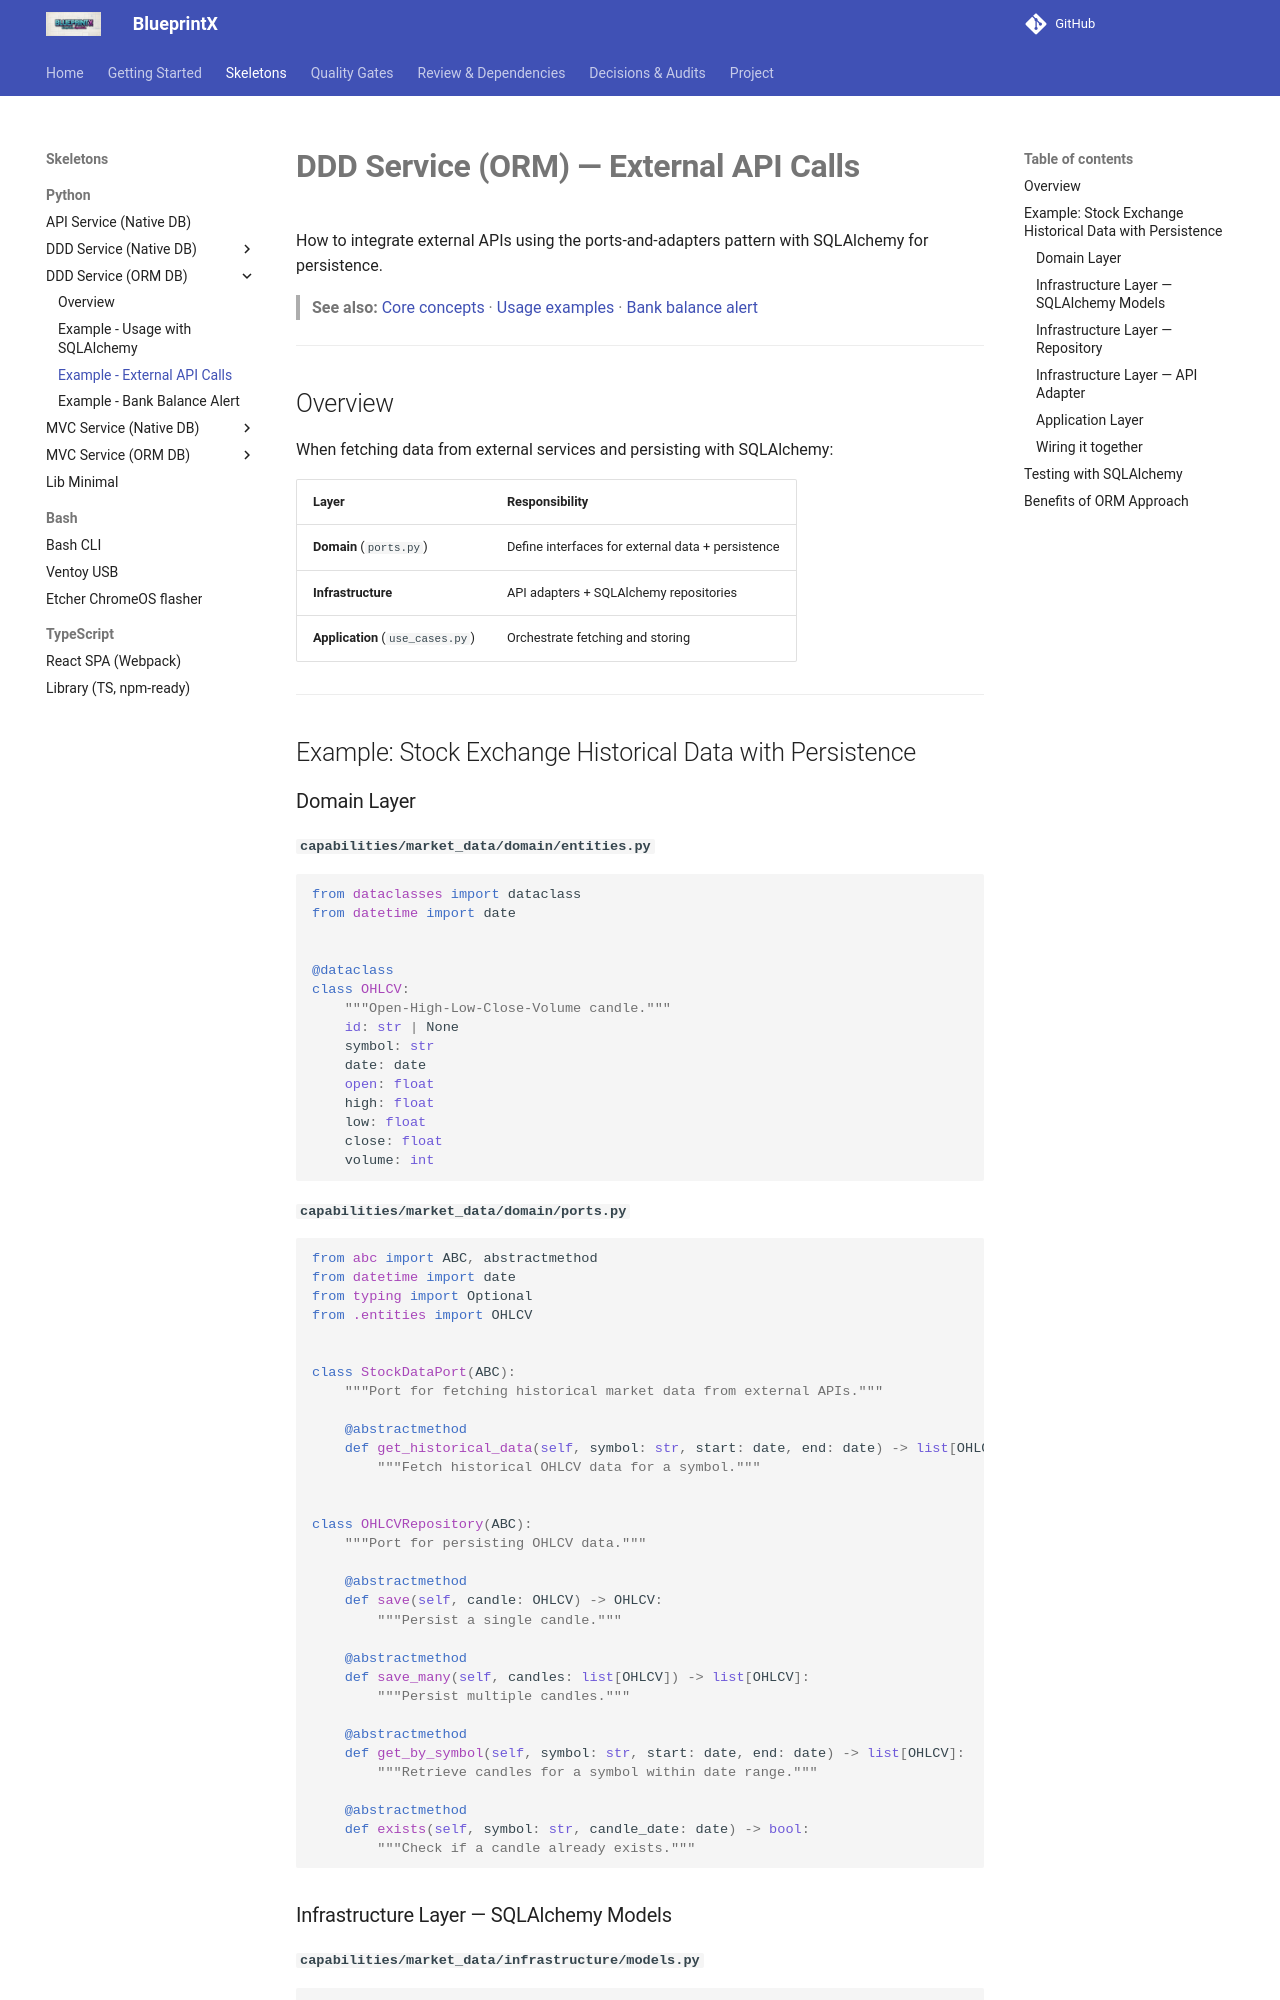

repository: guilhermegor/blueprintx · page: py-examples-orm/ddd-orm-external-api/index.html · generator: mkdocs

# **DDD Service (ORM) — External API Calls**

How to integrate external APIs using the ports-and-adapters pattern with SQLAlchemy for persistence.

> **See also:** [Core concepts](../py-ddd-service-orm-db.md) · [Usage examples](ddd-orm-usage-examples.md) · [Bank balance alert](ddd-orm-bank-balance-alert.md)

---

## Overview

When fetching data from external services and persisting with SQLAlchemy:

| Layer | Responsibility |
|-------|----------------|
| **Domain** (`ports.py`) | Define interfaces for external data + persistence |
| **Infrastructure** | API adapters + SQLAlchemy repositories |
| **Application** (`use_cases.py`) | Orchestrate fetching and storing |

---

## Example: Stock Exchange Historical Data with Persistence

### Domain Layer

**`capabilities/market_data/domain/entities.py`**
```python
from dataclasses import dataclass
from datetime import date


@dataclass
class OHLCV:
    """Open-High-Low-Close-Volume candle."""
    id: str | None
    symbol: str
    date: date
    open: float
    high: float
    low: float
    close: float
    volume: int
```

**`capabilities/market_data/domain/ports.py`**
```python
from abc import ABC, abstractmethod
from datetime import date
from typing import Optional
from .entities import OHLCV


class StockDataPort(ABC):
    """Port for fetching historical market data from external APIs."""

    @abstractmethod
    def get_historical_data(self, symbol: str, start: date, end: date) -> list[OHLCV]:
        """Fetch historical OHLCV data for a symbol."""


class OHLCVRepository(ABC):
    """Port for persisting OHLCV data."""

    @abstractmethod
    def save(self, candle: OHLCV) -> OHLCV:
        """Persist a single candle."""

    @abstractmethod
    def save_many(self, candles: list[OHLCV]) -> list[OHLCV]:
        """Persist multiple candles."""

    @abstractmethod
    def get_by_symbol(self, symbol: str, start: date, end: date) -> list[OHLCV]:
        """Retrieve candles for a symbol within date range."""

    @abstractmethod
    def exists(self, symbol: str, candle_date: date) -> bool:
        """Check if a candle already exists."""
```
